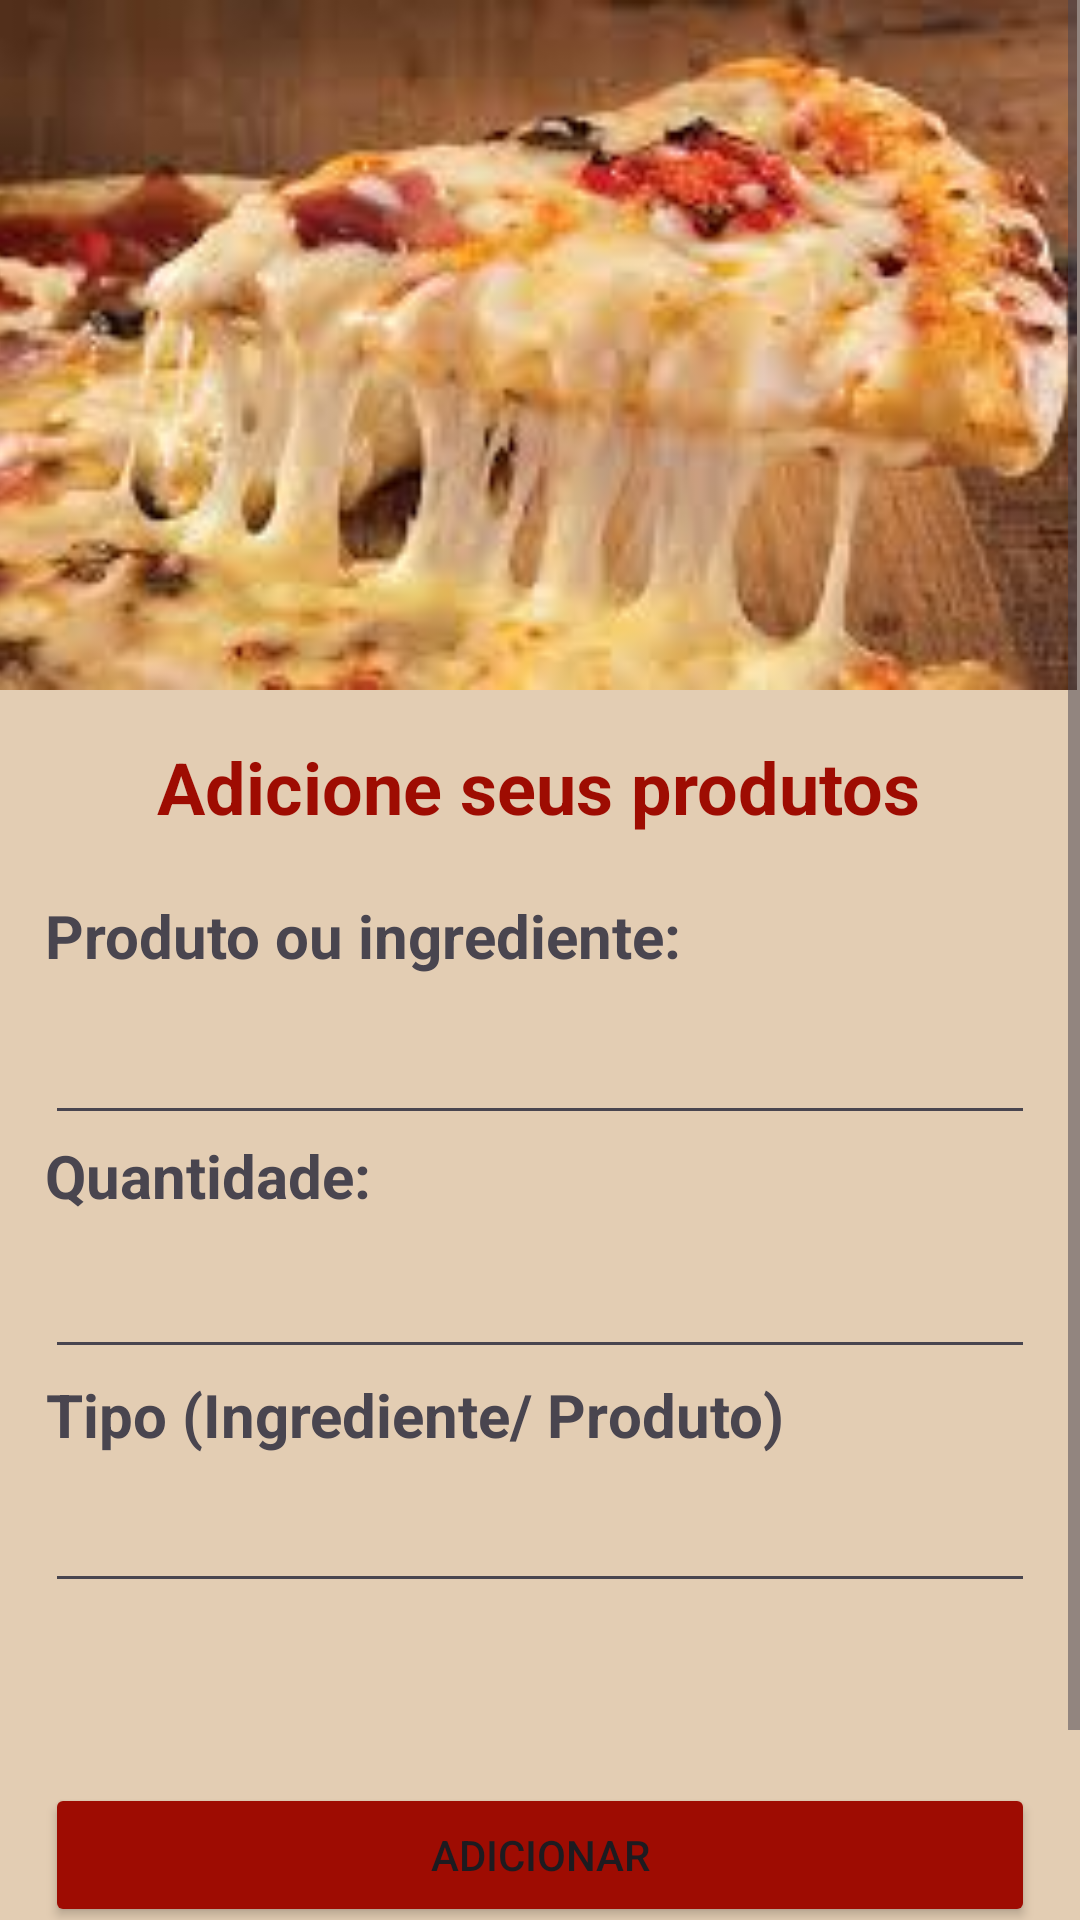

Produce the Android XML layout that renders to this screen, including the resource entries it uses.
<!-- AndroidManifest.xml: application theme Theme.GerenciadorDePizzaria -->
<!-- res/layout/activity_main.xml -->
<?xml version="1.0" encoding="utf-8"?>
<ScrollView
    xmlns:app="http://schemas.android.com/apk/res-auto"
    xmlns:tools="http://schemas.android.com/tools"
    xmlns:android="http://schemas.android.com/apk/res/android"
    android:layout_height="match_parent"
    android:layout_width="match_parent"
    android:fillViewport="true">

<androidx.constraintlayout.widget.ConstraintLayout
    android:layout_width="match_parent"
    android:layout_height="match_parent"
    android:background="@color/cor_de_fundo"
    tools:context=".activity.MainActivity">

    <ImageView
        android:id="@+id/imageView3"
        android:layout_width="0dp"
        android:layout_height="230dp"
        android:layout_marginEnd="1dp"
        android:background="#7CC6A064"
        android:scaleType="centerCrop"
        app:layout_constraintEnd_toEndOf="parent"
        app:layout_constraintStart_toStartOf="parent"
        app:layout_constraintTop_toTopOf="parent"
        app:srcCompat="@drawable/pizza1" />

    <TextView
        android:id="@+id/textView2"
        android:layout_width="wrap_content"
        android:layout_height="wrap_content"
        android:layout_marginTop="16dp"
        android:text="Adicione seus produtos"
        android:textColor="@color/cor_botao"
        android:textSize="24sp"
        android:textStyle="bold"
        app:layout_constraintEnd_toEndOf="parent"
        app:layout_constraintHorizontal_bias="0.496"
        app:layout_constraintStart_toStartOf="parent"
        app:layout_constraintTop_toBottomOf="@+id/imageView3" />

    <EditText
        android:id="@+id/produto"
        android:layout_width="0dp"
        android:layout_height="wrap_content"
        android:layout_marginStart="15dp"
        android:layout_marginTop="5dp"
        android:layout_marginEnd="15dp"
        android:ems="10"
        android:inputType="text"
        android:minHeight="48dp"
        app:layout_constraintEnd_toEndOf="parent"
        app:layout_constraintHorizontal_bias="1.0"
        app:layout_constraintStart_toStartOf="parent"
        app:layout_constraintTop_toBottomOf="@+id/texto_produto"
        tools:text="@string/adicionar_produto" />

    <EditText
        android:id="@+id/quantidade"
        android:layout_width="0dp"
        android:layout_height="wrap_content"
        android:layout_marginStart="15dp"
        android:layout_marginTop="30dp"
        android:layout_marginEnd="15dp"
        android:ems="10"
        android:inputType="text"
        android:minHeight="48dp"
        app:layout_constraintEnd_toEndOf="parent"
        app:layout_constraintStart_toStartOf="parent"
        app:layout_constraintTop_toBottomOf="@+id/produto"
        tools:text="@string/adicionar_quantidade" />

    <EditText
        android:id="@+id/tipo"
        android:layout_width="0dp"
        android:layout_height="wrap_content"
        android:layout_marginStart="15dp"
        android:layout_marginTop="30dp"
        android:layout_marginEnd="15dp"
        android:ems="10"
        android:inputType="text"
        android:minHeight="48dp"
        app:layout_constraintEnd_toEndOf="parent"
        app:layout_constraintStart_toStartOf="parent"
        app:layout_constraintTop_toBottomOf="@+id/quantidade"
        tools:text="@string/adicionar_tipo" />

    <Button
        android:id="@+id/botao_adicionar"
        android:layout_width="0dp"
        android:layout_height="wrap_content"
        android:layout_marginStart="15dp"
        android:layout_marginTop="60dp"
        android:layout_marginEnd="15dp"
        android:backgroundTint="@color/cor_botao"
        android:onClick="adicionar"
        android:text="ADICIONAR"
        android:textSize="14sp"
        app:layout_constraintEnd_toEndOf="parent"
        app:layout_constraintHorizontal_bias="0.0"
        app:layout_constraintStart_toStartOf="parent"
        app:layout_constraintTop_toBottomOf="@+id/tipo" />

    <Button
        android:id="@+id/botao_voltar"
        android:layout_width="0dp"
        android:layout_height="wrap_content"
        android:layout_marginStart="15dp"
        android:layout_marginTop="20dp"
        android:layout_marginEnd="15dp"
        android:backgroundTint="@color/cor_botao"
        android:text="VOLTAR"
        android:textSize="14sp"
        app:layout_constraintBottom_toBottomOf="parent"
        app:layout_constraintEnd_toEndOf="parent"
        app:layout_constraintHorizontal_bias="0.0"
        app:layout_constraintStart_toStartOf="parent"
        app:layout_constraintTop_toBottomOf="@+id/botao_adicionar"
        app:layout_constraintVertical_bias="0.0" />

    <TextView
        android:id="@+id/texto_produto"
        android:layout_width="wrap_content"
        android:layout_height="wrap_content"
        android:layout_marginStart="15dp"
        android:layout_marginTop="20dp"
        android:layout_marginBottom="5dp"
        android:text="Produto ou ingrediente:"
        android:textSize="20sp"
        android:textStyle="bold"
        app:layout_constraintBottom_toTopOf="@+id/produto"
        app:layout_constraintEnd_toEndOf="parent"
        app:layout_constraintHorizontal_bias="0.0"
        app:layout_constraintStart_toStartOf="parent"
        app:layout_constraintTop_toBottomOf="@+id/textView2"
        app:layout_constraintVertical_bias="0.461" />

    <TextView
        android:id="@+id/texto_quantidade"
        android:layout_width="wrap_content"
        android:layout_height="wrap_content"
        android:layout_marginStart="15dp"
        android:layout_marginTop="5dp"
        android:layout_marginBottom="5dp"
        android:text="Quantidade:"
        android:textSize="20sp"
        android:textStyle="bold"
        app:layout_constraintBottom_toTopOf="@+id/quantidade"
        app:layout_constraintEnd_toEndOf="parent"
        app:layout_constraintHorizontal_bias="0.0"
        app:layout_constraintStart_toStartOf="parent"
        app:layout_constraintTop_toBottomOf="@+id/produto"
        app:layout_constraintVertical_bias="0.714" />

    <TextView
        android:id="@+id/texto_tipo"
        android:layout_width="wrap_content"
        android:layout_height="wrap_content"
        android:layout_marginStart="15dp"
        android:layout_marginTop="5dp"
        android:layout_marginBottom="5dp"
        android:text="Tipo (Ingrediente/ Produto)"
        android:textSize="20sp"
        android:textStyle="bold"
        app:layout_constraintBottom_toTopOf="@+id/tipo"
        app:layout_constraintEnd_toEndOf="parent"
        app:layout_constraintHorizontal_bias="0.004"
        app:layout_constraintStart_toStartOf="parent"
        app:layout_constraintTop_toBottomOf="@+id/quantidade" />
</androidx.constraintlayout.widget.ConstraintLayout>
    </ScrollView>
<!-- resources referenced by this layout -->
<resources>
  <color name="cor_botao">#9E0C02</color>
  <color name="cor_de_fundo">#7CC6A064</color>
  <!-- drawable pizza1: jpg bitmap (drawable, 10176 bytes) -->
  <string name="adicionar_produto">Produto</string>
  <string name="adicionar_quantidade">Quantidade</string>
  <string name="adicionar_tipo">Tipo (Ingrediente/ Produto)</string>
  <style name="Theme.GerenciadorDePizzaria" parent="Base.Theme.GerenciadorDePizzaria" />
  <style name="Base.Theme.GerenciadorDePizzaria" parent="Theme.Material3.DayNight.NoActionBar">
          
          
      </style>
</resources>
